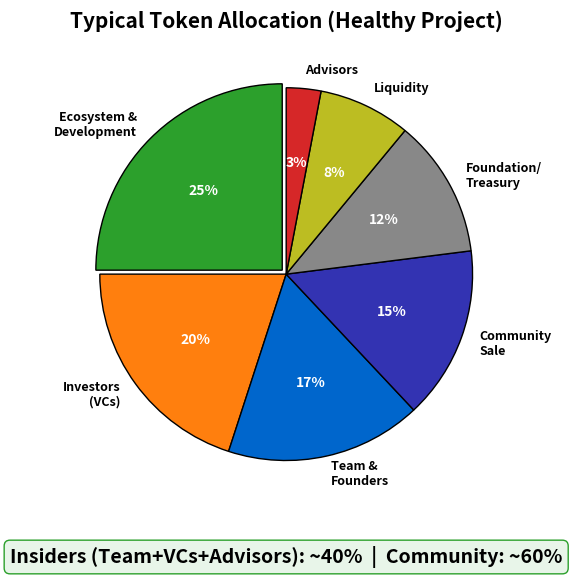

Write the Python code that produced this figure. (Note: this script raises an exception after producing the figure.)
"""
Typical Token Allocation Breakdown
Pie chart showing healthy project distribution
"""

import matplotlib.pyplot as plt
from pathlib import Path

CHART_METADATA = {
    'title': 'Typical Token Allocation',
    'url': 'https://github.com/Digital-AI-Finance/Blockchain_Crypto/tree/main/Module_D_Tokenomics/L30_Distribution_Vesting/charts/01_typical_allocation'
}

plt.rcParams.update({
    'font.size': 14,
    'axes.labelsize': 14,
    'axes.titlesize': 16,
    'xtick.labelsize': 12,
    'ytick.labelsize': 12,
    'legend.fontsize': 12,
    'figure.figsize': (10, 6),
    'figure.dpi': 150
})

MLPURPLE = '#3333B2'
MLBLUE = '#0066CC'
MLORANGE = '#FF7F0E'
MLGREEN = '#2CA02C'
MLRED = '#D62728'
MLGRAY = '#888888'
MLYELLOW = '#BCBD22'

fig, ax = plt.subplots(figsize=(10, 6))

# Allocation categories
labels = ['Ecosystem &\nDevelopment', 'Investors\n(VCs)', 'Team &\nFounders',
          'Community\nSale', 'Foundation/\nTreasury', 'Liquidity', 'Advisors']
sizes = [25, 20, 17, 15, 12, 8, 3]  # Percentages
colors = [MLGREEN, MLORANGE, MLBLUE, MLPURPLE, MLGRAY, MLYELLOW, MLRED]
explode = (0.03, 0, 0, 0, 0, 0, 0)

wedges, texts, autotexts = ax.pie(sizes, explode=explode, labels=labels, colors=colors,
                                   autopct='%1.0f%%', startangle=90,
                                   textprops={'fontsize': 9, 'fontweight': 'bold'},
                                   wedgeprops={'edgecolor': 'black', 'linewidth': 1})

for autotext in autotexts:
    autotext.set_color('white')
    autotext.set_fontsize(10)
    autotext.set_fontweight('bold')

# Add insider vs community breakdown
ax.text(0.5, -0.12, 'Insiders (Team+VCs+Advisors): ~40%  |  Community: ~60%',
        transform=ax.transAxes, ha='center', fontsize=14, fontweight='bold',
        bbox=dict(boxstyle='round,pad=0.3', facecolor='#E8F5E9', edgecolor=MLGREEN))

ax.set_title('Typical Token Allocation (Healthy Project)', fontweight='bold', fontsize=15, pad=10)
plt.tight_layout()

output_path = Path(__file__).parent / 'chart.pdf'
plt.savefig(output_path, bbox_inches='tight', dpi=300)
print(f"Chart saved to: {output_path.absolute()}")
plt.close()
